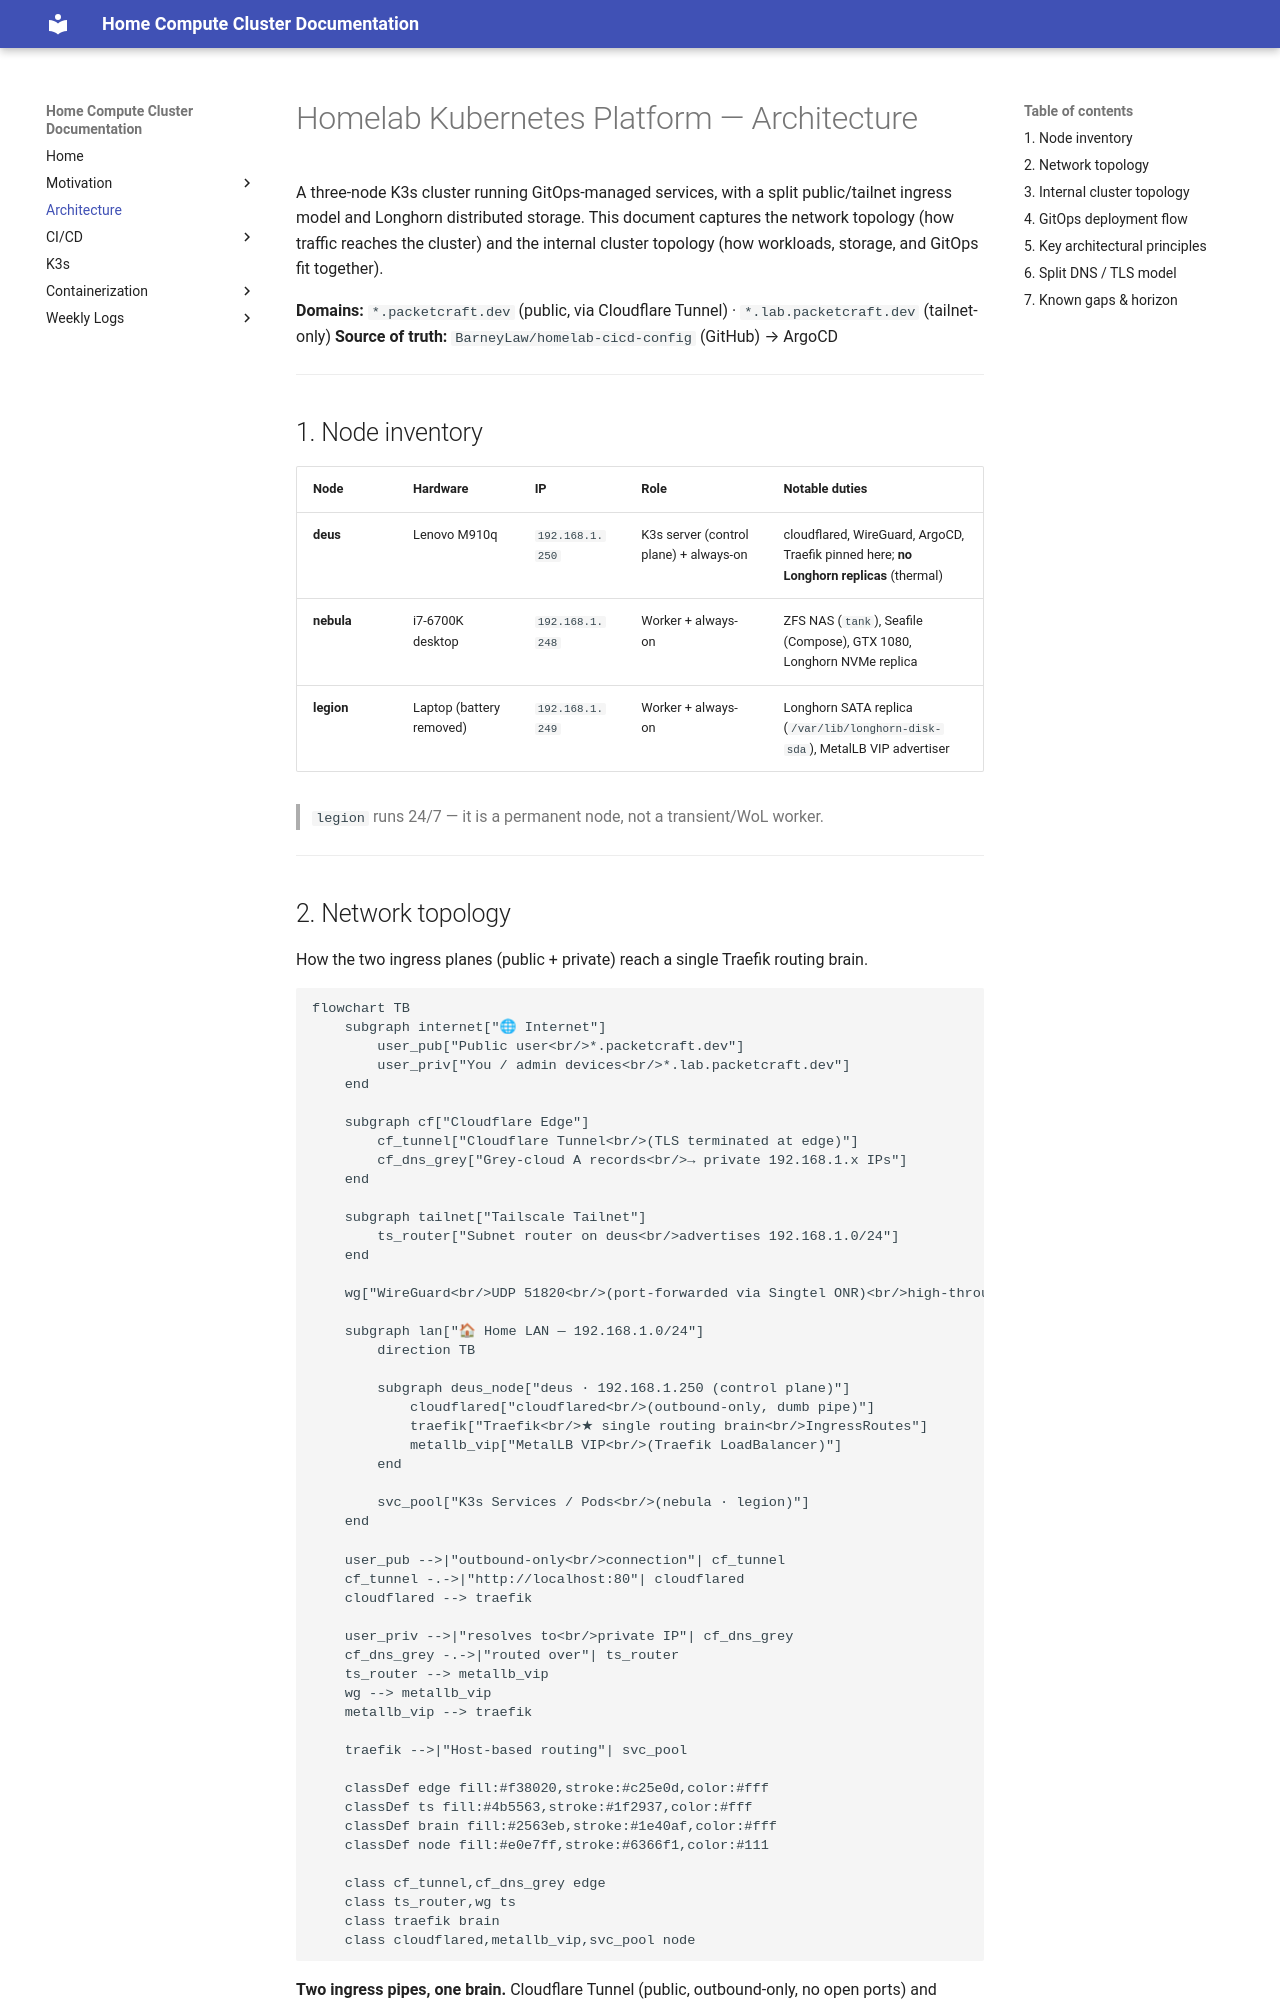

repository: home-compute-cluster/docs · page: system-architecture/home-cluster/index.html · generator: mkdocs

# Homelab Kubernetes Platform — Architecture

A three-node K3s cluster running GitOps-managed services, with a split public/tailnet
ingress model and Longhorn distributed storage. This document captures the network
topology (how traffic reaches the cluster) and the internal cluster topology (how
workloads, storage, and GitOps fit together).

**Domains:** `*.packetcraft.dev` (public, via Cloudflare Tunnel) · `*.lab.packetcraft.dev` (tailnet-only)
**Source of truth:** `BarneyLaw/homelab-cicd-config` (GitHub) → ArgoCD

---

## 1. Node inventory

| Node | Hardware | IP | Role | Notable duties |
|------|----------|-----|------|----------------|
| **deus** | Lenovo M910q | `192.168.1.250` | K3s server (control plane) + always-on | cloudflared, WireGuard, ArgoCD, Traefik pinned here; **no Longhorn replicas** (thermal) |
| **nebula** | i7-6700K desktop | `192.168.1.248` | Worker + always-on | ZFS NAS (`tank`), Seafile (Compose), GTX 1080, Longhorn NVMe replica |
| **legion** | Laptop (battery removed) | `192.168.1.249` | Worker + always-on | Longhorn SATA replica (`/var/lib/longhorn-disk-sda`), MetalLB VIP advertiser |

> `legion` runs 24/7 — it is a permanent node, not a transient/WoL worker.

---
